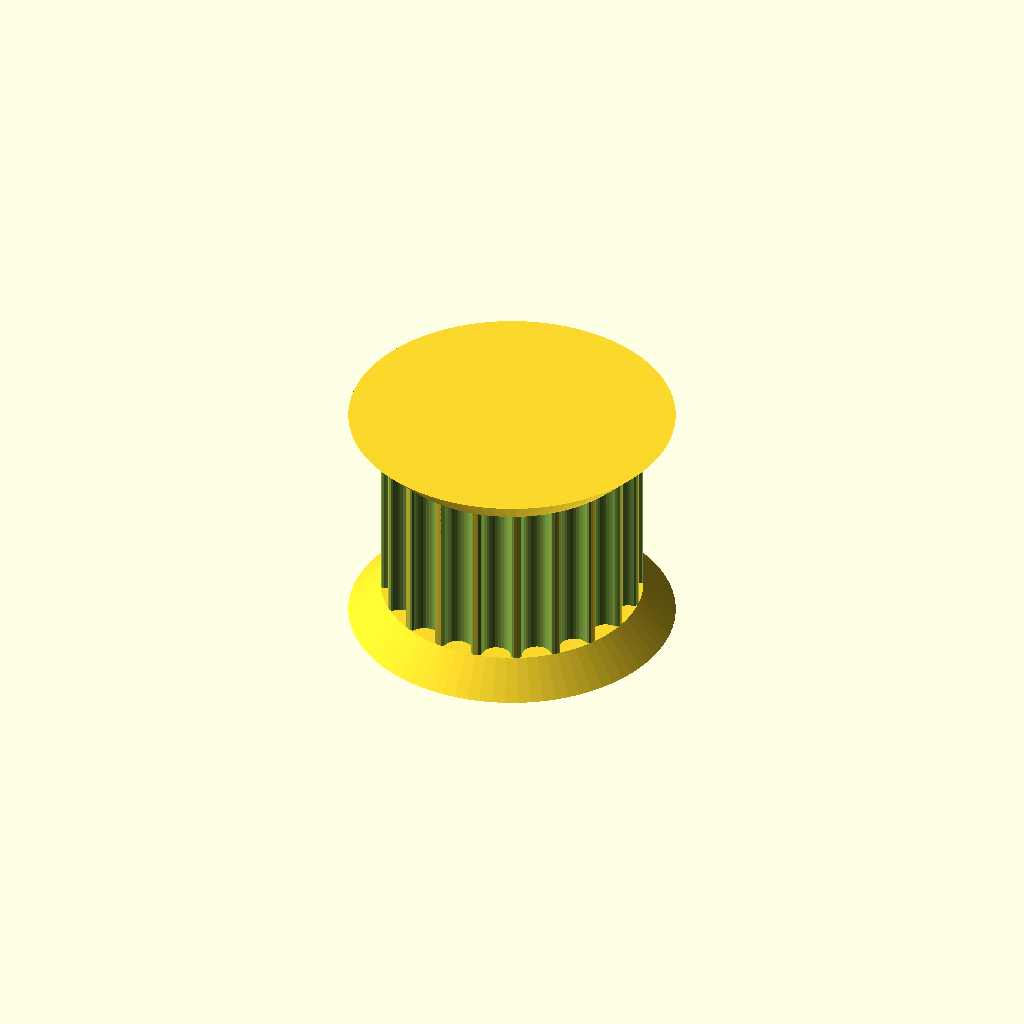
Cell 1: rendered with the file's own defaults.
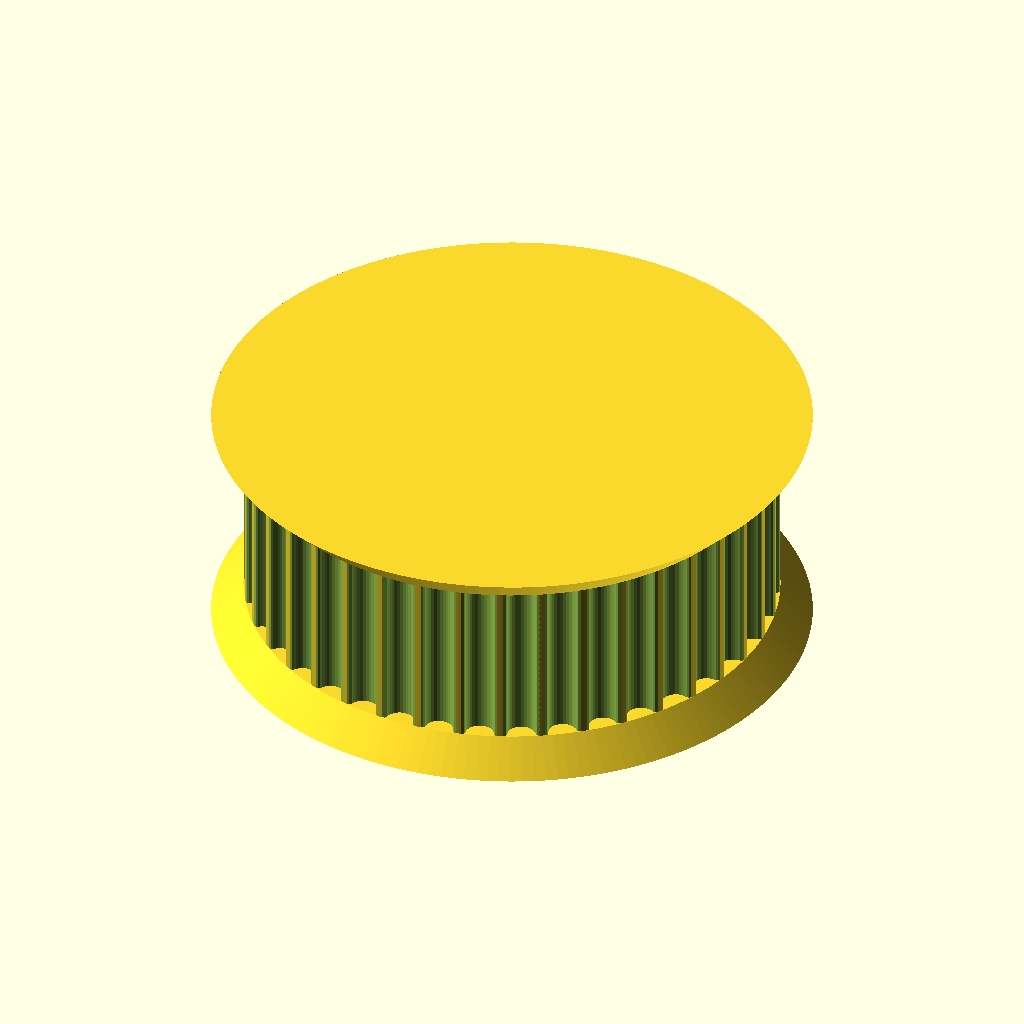
Cell 2: the same model with teeth = 40.
One fixed orthographic camera (rotation 55°, 0°, 25°; colour scheme Cornfield) for every cell.
OpenSCAD source file MyFocuserFreeCad/Pulley_GT2-20.scad:
// Parametric Pulley with multiple belt profiles
// by droftarts January 2012

// Based on pulleys by:
// http://www.thingiverse.com/thing:11256 by me!
// https://github.com/prusajr/PrusaMendel by Josef Prusa
// http://www.thingiverse.com/thing:3104 by GilesBathgate
// http://www.thingiverse.com/thing:2079 by nophead

// dxf tooth data from http://oem.cadregister.com/asp/PPOW_Entry.asp?company=915217&elementID=07807803/METRIC/URETH/WV0025/F
// pulley diameter checked and modelled from data at http://www.sdp-si.com/D265/HTML/D265T016.html

/**
 * @name Pulley
 * @category Printed
 * @using 1 x m3 nut, normal or nyloc
 * @using 1 x m3x10 set screw or 1 x m3x8 grub screw
 */


// tuneable constants

teeth = 20;			// Number of teeth, standard Mendel T5 belt = 8, gives Outside Diameter of 11.88mm
profile = 12;		// 1=MXL 2=40DP 3=XL 4=H 5=T2.5 6=T5 7=T10 8=AT5 9=HTD_3mm 10=HTD_5mm 11=HTD_8mm 12=GT2_2mm 13=GT2_3mm 14=GT2_5mm

motor_shaft = 0;	// NEMA17 motor shaft exact diameter = 5
m3_dia = 3.2;		// 3mm hole diameter
m3_nut_hex = 0;		// 1 for hex, 0 for square nut
m3_nut_flats = 5.7;	// normal M3 hex nut exact width = 5.5
m3_nut_depth = 2.7;	// normal M3 hex nut exact depth = 2.4, nyloc = 4

retainer = 1;		// Belt retainer above teeth, 0 = No, 1 = Yes
retainer_ht = 1.5;	// height of retainer flange over pulley, standard = 1.5
idler = 1;			// Belt retainer below teeth, 0 = No, 1 = Yes
idler_ht = 1.5;		// height of idler flange over pulley, standard = 1.5

pulley_t_ht = 8;	// length of toothed part of pulley, standard = 12
pulley_b_ht = 0;		// pulley base height, standard = 8. Set to same as idler_ht if you want an idler but no pulley.
pulley_b_dia = 18;	// pulley base diameter, standard = 20
no_of_nuts = 2;		// number of captive nuts required, standard = 1
nut_angle = 180;		// angle between nuts, standard = 90
nut_shaft_distance = 1.2;	// distance between inner face of nut and shaft, can be negative.


//	********************************
//	** Scaling tooth for good fit **
//	********************************
/*	To improve fit of belt to pulley, set the following constant. Decrease or increase by 0.1mm at a time. We are modelling the *BELT* tooth here, not the tooth on the pulley. Increasing the number will *decrease* the pulley tooth size. Increasing the tooth width will also scale proportionately the tooth depth, to maintain the shape of the tooth, and increase how far into the pulley the tooth is indented. Can be negative */

additional_tooth_width = 0.2; //mm

//	If you need more tooth depth than this provides, adjust the following constant. However, this will cause the shape of the tooth to change.

additional_tooth_depth = 0; //mm

// calculated constants

nut_elevation = pulley_b_ht/2;
m3_nut_points = 2*((m3_nut_flats/2)/cos(30)); // This is needed for the nut trap

// The following set the pulley diameter for a given number of teeth

MXL_pulley_dia = tooth_spacing (2.032,0.254);
40DP_pulley_dia = tooth_spacing (2.07264,0.1778);
XL_pulley_dia = tooth_spacing (5.08,0.254);
H_pulley_dia = tooth_spacing (9.525,0.381);
T2_5_pulley_dia = tooth_spaceing_curvefit (0.7467,0.796,1.026);
T5_pulley_dia = tooth_spaceing_curvefit (0.6523,1.591,1.064);
T10_pulley_dia = tooth_spacing (10,0.93);
AT5_pulley_dia = tooth_spaceing_curvefit (0.6523,1.591,1.064);
HTD_3mm_pulley_dia = tooth_spacing (3,0.381);
HTD_5mm_pulley_dia = tooth_spacing (5,0.5715);
HTD_8mm_pulley_dia = tooth_spacing (8,0.6858);
GT2_2mm_pulley_dia = tooth_spacing (2,0.254);
GT2_3mm_pulley_dia = tooth_spacing (3,0.381);
GT2_5mm_pulley_dia = tooth_spacing (5,0.5715);

// The following calls the pulley creation part, and passes the pulley diameter and tooth width to that module

if ( profile == 1 ) { pulley ( "MXL" , MXL_pulley_dia , 0.508 , 1.321 ); }
if ( profile == 2 ) { pulley ( "40 D.P." , 40DP_pulley_dia , 0.457 , 1.226 ); }
if ( profile == 3 ) { pulley ( "XL" , XL_pulley_dia , 1.27, 3.051 ); }
if ( profile == 4 ) { pulley ( "H" , H_pulley_dia ,1.905 , 5.359 ); }
if ( profile == 5 ) { pulley ( "T2.5" , T2_5_pulley_dia , 0.7 , 1.678 ); }
if ( profile == 6 ) { pulley ( "T5" , T5_pulley_dia , 1.19 , 3.264 ); }
if ( profile == 7 ) { pulley ( "T10" , T10_pulley_dia , 2.5 , 6.13 ); }
if ( profile == 8 ) { pulley ( "AT5" , AT5_pulley_dia , 1.19 , 4.268 ); }
if ( profile == 9 ) { pulley ( "HTD 3mm" , HTD_3mm_pulley_dia , 1.289 , 2.27 ); }
if ( profile == 10 ) { pulley ( "HTD 5mm" , HTD_5mm_pulley_dia , 2.199 , 3.781 ); }
if ( profile == 11 ) { pulley ( "HTD 8mm" , HTD_8mm_pulley_dia , 3.607 , 6.603 ); }
if ( profile == 12 ) { pulley ( "GT2 2mm" , GT2_2mm_pulley_dia , 0.764 , 1.494 ); }
if ( profile == 13 ) { pulley ( "GT2 3mm" , GT2_3mm_pulley_dia , 1.169 , 2.31 ); }
if ( profile == 14 ) { pulley ( "GT2 5mm" , GT2_5mm_pulley_dia , 1.969 , 3.952 ); }

// Functions

function tooth_spaceing_curvefit (b,c,d)
	= ((c * pow(teeth,d)) / (b + pow(teeth,d))) * teeth ;

function tooth_spacing(tooth_pitch,pitch_line_offset)
	= (2*((teeth*tooth_pitch)/(3.14159265*2)-pitch_line_offset)) ;

// Main Module

module pulley( belt_type , pulley_OD , tooth_depth , tooth_width )
	{
	echo (str("Belt type = ",belt_type,"; Number of teeth = ",teeth,"; Pulley Outside Diameter = ",pulley_OD,"mm "));
	tooth_distance_from_centre = sqrt( pow(pulley_OD/2,2) - pow((tooth_width+additional_tooth_width)/2,2));
	tooth_width_scale = (tooth_width + additional_tooth_width ) / tooth_width;
	tooth_depth_scale = ((tooth_depth + additional_tooth_depth ) / tooth_depth) ;


//	************************************************************************
//	*** uncomment the following line if pulley is wider than puller base ***
//	************************************************************************

//	translate ([0,0, pulley_b_ht + pulley_t_ht + retainer_ht ]) rotate ([0,180,0])

	difference()
	 {	 
		union()
		{
			//base
	
			if ( pulley_b_ht < 2 ) { echo ("CAN'T DRAW PULLEY BASE, HEIGHT LESS THAN 2!!!"); } else {
				rotate_extrude($fn=pulley_b_dia*2)
				{
						square([pulley_b_dia/2-1,pulley_b_ht]);
						square([pulley_b_dia/2,pulley_b_ht-1]);
						translate([pulley_b_dia/2-1,pulley_b_ht-1]) circle(1);
				}
			}
	
		difference()
			{
			//shaft - diameter is outside diameter of pulley
			
			translate([0,0,pulley_b_ht]) 
			rotate ([0,0,360/(teeth*4)]) 
			cylinder(r=pulley_OD/2,h=pulley_t_ht, $fn=teeth*4);
	
			//teeth - cut out of shaft
		
			for(i=[1:teeth]) 
			rotate([0,0,i*(360/teeth)])
			translate([0,-tooth_distance_from_centre,pulley_b_ht -1]) 
			scale ([ tooth_width_scale , tooth_depth_scale , 1 ]) 
			{
			if ( profile == 1 ) { MXL();}
			if ( profile == 2 ) { 40DP();}
			if ( profile == 3 ) { XL();}
			if ( profile == 4 ) { H();}
			if ( profile == 5 ) { T2_5();}
			if ( profile == 6 ) { T5();}
			if ( profile == 7 ) { T10();}
			if ( profile == 8 ) { AT5();}
			if ( profile == 9 ) { HTD_3mm();}
			if ( profile == 10 ) { HTD_5mm();}
			if ( profile == 11 ) { HTD_8mm();}
			if ( profile == 12 ) { GT2_2mm();}
			if ( profile == 13 ) { GT2_3mm();}
			if ( profile == 14 ) { GT2_5mm();}
			}

			}
			
		//belt retainer / idler
		if ( retainer > 0 ) {translate ([0,0, pulley_b_ht + pulley_t_ht ]) 
		rotate_extrude($fn=teeth*4)  
		polygon([[0,0],[pulley_OD/2,0],[pulley_OD/2 + retainer_ht , retainer_ht],[0 , retainer_ht],[0,0]]);}
		
		if ( idler > 0 ) {translate ([0,0, pulley_b_ht - idler_ht ]) 
		rotate_extrude($fn=teeth*4)  
		polygon([[0,0],[pulley_OD/2 + idler_ht,0],[pulley_OD/2 , idler_ht],[0 , idler_ht],[0,0]]);}
	
		}
	   
		//hole for motor shaft
		translate([0,0,-1])cylinder(r=motor_shaft/2,h=pulley_b_ht + pulley_t_ht + retainer_ht + 2,$fn=motor_shaft*4);
				
		//captive nut and grub screw holes
	
		if ( pulley_b_ht < m3_nut_flats ) { echo ("CAN'T DRAW CAPTIVE NUTS, HEIGHT LESS THAN NUT DIAMETER!!!"); } else {
		if ( (pulley_b_dia - motor_shaft)/2 < m3_nut_depth + 3 ) { echo ("CAN'T DRAW CAPTIVE NUTS, DIAMETER TOO SMALL FOR NUT DEPTH!!!"); } else {
	
			for(j=[1:no_of_nuts]) rotate([0,0,j*nut_angle])
			translate([0,0,nut_elevation])rotate([90,0,0])
	
			union()
			{
				//entrance
				translate([0,-pulley_b_ht/4-0.5,motor_shaft/2+m3_nut_depth/2+nut_shaft_distance]) cube([m3_nut_flats,pulley_b_ht/2+1,m3_nut_depth],center=true);
	
				//nut
				if ( m3_nut_hex > 0 )
					{
						// hex nut
						translate([0,0.25,motor_shaft/2+m3_nut_depth/2+nut_shaft_distance]) rotate([0,0,30]) cylinder(r=m3_nut_points/2,h=m3_nut_depth,center=true,$fn=6);
					} else {
						// square nut
						translate([0,0.25,motor_shaft/2+m3_nut_depth/2+nut_shaft_distance]) cube([m3_nut_flats,m3_nut_flats,m3_nut_depth],center=true);
					}
	
				//grub screw hole
				rotate([0,0,22.5])cylinder(r=m3_dia/2,h=pulley_b_dia/2+1,$fn=8);
			}
		}}
	 }
	   
	}


// Tooth profile modules

module MXL()
	{
	linear_extrude(height=pulley_t_ht+2) polygon([[-0.660421,-0.5],[-0.660421,0],[-0.621898,0.006033],[-0.587714,0.023037],[-0.560056,0.049424],[-0.541182,0.083609],[-0.417357,0.424392],[-0.398413,0.458752],[-0.370649,0.48514],[-0.336324,0.502074],[-0.297744,0.508035],[0.297744,0.508035],[0.336268,0.502074],[0.370452,0.48514],[0.39811,0.458752],[0.416983,0.424392],[0.540808,0.083609],[0.559752,0.049424],[0.587516,0.023037],[0.621841,0.006033],[0.660421,0],[0.660421,-0.5]]);
	}

module 40DP()
	{
	linear_extrude(height=pulley_t_ht+2) polygon([[-0.612775,-0.5],[-0.612775,0],[-0.574719,0.010187],[-0.546453,0.0381],[-0.355953,0.3683],[-0.327604,0.405408],[-0.291086,0.433388],[-0.248548,0.451049],[-0.202142,0.4572],[0.202494,0.4572],[0.248653,0.451049],[0.291042,0.433388],[0.327609,0.405408],[0.356306,0.3683],[0.546806,0.0381],[0.574499,0.010187],[0.612775,0],[0.612775,-0.5]]);
	}

module XL()
	{
	linear_extrude(height=pulley_t_ht+2) polygon([[-1.525411,-1],[-1.525411,0],[-1.41777,0.015495],[-1.320712,0.059664],[-1.239661,0.129034],[-1.180042,0.220133],[-0.793044,1.050219],[-0.733574,1.141021],[-0.652507,1.210425],[-0.555366,1.254759],[-0.447675,1.270353],[0.447675,1.270353],[0.555366,1.254759],[0.652507,1.210425],[0.733574,1.141021],[0.793044,1.050219],[1.180042,0.220133],[1.239711,0.129034],[1.320844,0.059664],[1.417919,0.015495],[1.525411,0],[1.525411,-1]]);
	}

module H()
	{
	linear_extrude(height=pulley_t_ht+2) polygon([[-2.6797,-1],[-2.6797,0],[-2.600907,0.006138],[-2.525342,0.024024],[-2.45412,0.052881],[-2.388351,0.091909],[-2.329145,0.140328],[-2.277614,0.197358],[-2.234875,0.262205],[-2.202032,0.334091],[-1.75224,1.57093],[-1.719538,1.642815],[-1.676883,1.707663],[-1.62542,1.764693],[-1.566256,1.813112],[-1.500512,1.85214],[-1.4293,1.880997],[-1.353742,1.898883],[-1.274949,1.905021],[1.275281,1.905021],[1.354056,1.898883],[1.429576,1.880997],[1.500731,1.85214],[1.566411,1.813112],[1.625508,1.764693],[1.676919,1.707663],[1.719531,1.642815],[1.752233,1.57093],[2.20273,0.334091],[2.235433,0.262205],[2.278045,0.197358],[2.329455,0.140328],[2.388553,0.091909],[2.454233,0.052881],[2.525384,0.024024],[2.600904,0.006138],[2.6797,0],[2.6797,-1]]);
	}

module T2_5()
	{
	linear_extrude(height=pulley_t_ht+2) polygon([[-0.839258,-0.5],[-0.839258,0],[-0.770246,0.021652],[-0.726369,0.079022],[-0.529167,0.620889],[-0.485025,0.67826],[-0.416278,0.699911],[0.416278,0.699911],[0.484849,0.67826],[0.528814,0.620889],[0.726369,0.079022],[0.770114,0.021652],[0.839258,0],[0.839258,-0.5]]);
	}

module T5()
	{
	linear_extrude(height=pulley_t_ht+2) polygon([[-1.632126,-0.5],[-1.632126,0],[-1.568549,0.004939],[-1.507539,0.019367],[-1.450023,0.042686],[-1.396912,0.074224],[-1.349125,0.113379],[-1.307581,0.159508],[-1.273186,0.211991],[-1.246868,0.270192],[-1.009802,0.920362],[-0.983414,0.978433],[-0.949018,1.030788],[-0.907524,1.076798],[-0.859829,1.115847],[-0.80682,1.147314],[-0.749402,1.170562],[-0.688471,1.184956],[-0.624921,1.189895],[0.624971,1.189895],[0.688622,1.184956],[0.749607,1.170562],[0.807043,1.147314],[0.860055,1.115847],[0.907754,1.076798],[0.949269,1.030788],[0.9837,0.978433],[1.010193,0.920362],[1.246907,0.270192],[1.273295,0.211991],[1.307726,0.159508],[1.349276,0.113379],[1.397039,0.074224],[1.450111,0.042686],[1.507589,0.019367],[1.568563,0.004939],[1.632126,0],[1.632126,-0.5]]);
	}

module T10()
	{
	linear_extrude(height=pulley_t_ht+2) polygon([[-3.06511,-1],[-3.06511,0],[-2.971998,0.007239],[-2.882718,0.028344],[-2.79859,0.062396],[-2.720931,0.108479],[-2.651061,0.165675],[-2.590298,0.233065],[-2.539962,0.309732],[-2.501371,0.394759],[-1.879071,2.105025],[-1.840363,2.190052],[-1.789939,2.266719],[-1.729114,2.334109],[-1.659202,2.391304],[-1.581518,2.437387],[-1.497376,2.47144],[-1.408092,2.492545],[-1.314979,2.499784],[1.314979,2.499784],[1.408091,2.492545],[1.497371,2.47144],[1.581499,2.437387],[1.659158,2.391304],[1.729028,2.334109],[1.789791,2.266719],[1.840127,2.190052],[1.878718,2.105025],[2.501018,0.394759],[2.539726,0.309732],[2.59015,0.233065],[2.650975,0.165675],[2.720887,0.108479],[2.798571,0.062396],[2.882713,0.028344],[2.971997,0.007239],[3.06511,0],[3.06511,-1]]);
	}

module AT5()
	{
	linear_extrude(height=pulley_t_ht+2) polygon([[-2.134129,-0.75],[-2.134129,0],[-2.058023,0.005488],[-1.984595,0.021547],[-1.914806,0.047569],[-1.849614,0.082947],[-1.789978,0.127073],[-1.736857,0.179338],[-1.691211,0.239136],[-1.653999,0.305859],[-1.349199,0.959203],[-1.286933,1.054635],[-1.201914,1.127346],[-1.099961,1.173664],[-0.986896,1.18992],[0.986543,1.18992],[1.099614,1.173664],[1.201605,1.127346],[1.286729,1.054635],[1.349199,0.959203],[1.653646,0.305859],[1.690859,0.239136],[1.73651,0.179338],[1.789644,0.127073],[1.849305,0.082947],[1.914539,0.047569],[1.984392,0.021547],[2.057906,0.005488],[2.134129,0],[2.134129,-0.75]]);
	}

module HTD_3mm()
	{
	linear_extrude(height=pulley_t_ht+2) polygon([[-1.135062,-0.5],[-1.135062,0],[-1.048323,0.015484],[-0.974284,0.058517],[-0.919162,0.123974],[-0.889176,0.206728],[-0.81721,0.579614],[-0.800806,0.653232],[-0.778384,0.72416],[-0.750244,0.792137],[-0.716685,0.856903],[-0.678005,0.918199],[-0.634505,0.975764],[-0.586483,1.029338],[-0.534238,1.078662],[-0.47807,1.123476],[-0.418278,1.16352],[-0.355162,1.198533],[-0.289019,1.228257],[-0.22015,1.25243],[-0.148854,1.270793],[-0.07543,1.283087],[-0.000176,1.28905],[0.075081,1.283145],[0.148515,1.270895],[0.219827,1.252561],[0.288716,1.228406],[0.354879,1.19869],[0.418018,1.163675],[0.477831,1.123623],[0.534017,1.078795],[0.586276,1.029452],[0.634307,0.975857],[0.677809,0.91827],[0.716481,0.856953],[0.750022,0.792167],[0.778133,0.724174],[0.800511,0.653236],[0.816857,0.579614],[0.888471,0.206728],[0.919014,0.123974],[0.974328,0.058517],[1.048362,0.015484],[1.135062,0],[1.135062,-0.5]]);
	}

module HTD_5mm()
	{
	linear_extrude(height=pulley_t_ht+2) polygon([[-1.89036,-0.75],[-1.89036,0],[-1.741168,0.02669],[-1.61387,0.100806],[-1.518984,0.21342],[-1.467026,0.3556],[-1.427162,0.960967],[-1.398568,1.089602],[-1.359437,1.213531],[-1.310296,1.332296],[-1.251672,1.445441],[-1.184092,1.552509],[-1.108081,1.653042],[-1.024167,1.746585],[-0.932877,1.832681],[-0.834736,1.910872],[-0.730271,1.980701],[-0.62001,2.041713],[-0.504478,2.09345],[-0.384202,2.135455],[-0.259708,2.167271],[-0.131524,2.188443],[-0.000176,2.198511],[0.131296,2.188504],[0.259588,2.167387],[0.384174,2.135616],[0.504527,2.093648],[0.620123,2.04194],[0.730433,1.980949],[0.834934,1.911132],[0.933097,1.832945],[1.024398,1.746846],[1.108311,1.653291],[1.184308,1.552736],[1.251865,1.445639],[1.310455,1.332457],[1.359552,1.213647],[1.39863,1.089664],[1.427162,0.960967],[1.467026,0.3556],[1.518984,0.21342],[1.61387,0.100806],[1.741168,0.02669],[1.89036,0],[1.89036,-0.75]]);
	}

module HTD_8mm()
	{
	linear_extrude(height=pulley_t_ht+2) polygon([[-3.301471,-1],[-3.301471,0],[-3.16611,0.012093],[-3.038062,0.047068],[-2.919646,0.10297],[-2.813182,0.177844],[-2.720989,0.269734],[-2.645387,0.376684],[-2.588694,0.496739],[-2.553229,0.627944],[-2.460801,1.470025],[-2.411413,1.691917],[-2.343887,1.905691],[-2.259126,2.110563],[-2.158035,2.30575],[-2.041518,2.490467],[-1.910478,2.66393],[-1.76582,2.825356],[-1.608446,2.973961],[-1.439261,3.10896],[-1.259169,3.22957],[-1.069074,3.335006],[-0.869878,3.424485],[-0.662487,3.497224],[-0.447804,3.552437],[-0.226732,3.589341],[-0.000176,3.607153],[0.226511,3.589461],[0.447712,3.552654],[0.66252,3.497516],[0.870027,3.424833],[1.069329,3.33539],[1.259517,3.229973],[1.439687,3.109367],[1.608931,2.974358],[1.766344,2.825731],[1.911018,2.664271],[2.042047,2.490765],[2.158526,2.305998],[2.259547,2.110755],[2.344204,1.905821],[2.411591,1.691983],[2.460801,1.470025],[2.553229,0.627944],[2.588592,0.496739],[2.645238,0.376684],[2.720834,0.269734],[2.81305,0.177844],[2.919553,0.10297],[3.038012,0.047068],[3.166095,0.012093],[3.301471,0],[3.301471,-1]]);
	}

module GT2_2mm()
	{
	linear_extrude(height=pulley_t_ht+2) polygon([[0.747183,-0.5],[0.747183,0],[0.647876,0.037218],[0.598311,0.130528],[0.578556,0.238423],[0.547158,0.343077],[0.504649,0.443762],[0.451556,0.53975],[0.358229,0.636924],[0.2484,0.707276],[0.127259,0.750044],[0,0.76447],[-0.127259,0.750044],[-0.2484,0.707276],[-0.358229,0.636924],[-0.451556,0.53975],[-0.504797,0.443762],[-0.547291,0.343077],[-0.578605,0.238423],[-0.598311,0.130528],[-0.648009,0.037218],[-0.747183,0],[-0.747183,-0.5]]);
	}

module GT2_3mm()
	{
	linear_extrude(height=pulley_t_ht+2) polygon([[-1.155171,-0.5],[-1.155171,0],[-1.065317,0.016448],[-0.989057,0.062001],[-0.93297,0.130969],[-0.90364,0.217664],[-0.863705,0.408181],[-0.800056,0.591388],[-0.713587,0.765004],[-0.60519,0.926747],[-0.469751,1.032548],[-0.320719,1.108119],[-0.162625,1.153462],[0,1.168577],[0.162625,1.153462],[0.320719,1.108119],[0.469751,1.032548],[0.60519,0.926747],[0.713587,0.765004],[0.800056,0.591388],[0.863705,0.408181],[0.90364,0.217664],[0.932921,0.130969],[0.988924,0.062001],[1.065168,0.016448],[1.155171,0],[1.155171,-0.5]]);
	}

module GT2_5mm()
	{
	linear_extrude(height=pulley_t_ht+2) polygon([[-1.975908,-0.75],[-1.975908,0],[-1.797959,0.03212],[-1.646634,0.121224],[-1.534534,0.256431],[-1.474258,0.426861],[-1.446911,0.570808],[-1.411774,0.712722],[-1.368964,0.852287],[-1.318597,0.989189],[-1.260788,1.123115],[-1.195654,1.25375],[-1.12331,1.380781],[-1.043869,1.503892],[-0.935264,1.612278],[-0.817959,1.706414],[-0.693181,1.786237],[-0.562151,1.851687],[-0.426095,1.9027],[-0.286235,1.939214],[-0.143795,1.961168],[0,1.9685],[0.143796,1.961168],[0.286235,1.939214],[0.426095,1.9027],[0.562151,1.851687],[0.693181,1.786237],[0.817959,1.706414],[0.935263,1.612278],[1.043869,1.503892],[1.123207,1.380781],[1.195509,1.25375],[1.26065,1.123115],[1.318507,0.989189],[1.368956,0.852287],[1.411872,0.712722],[1.447132,0.570808],[1.474611,0.426861],[1.534583,0.256431],[1.646678,0.121223],[1.798064,0.03212],[1.975908,0],[1.975908,-0.75]]);
	}
Customizer parameters (derived from the source; name, type, default, range or options):
teeth: number, default 20
profile: number, default 12
motor_shaft: number, default 0
m3_dia: number, default 3.2
m3_nut_hex: number, default 0
m3_nut_flats: number, default 5.7
m3_nut_depth: number, default 2.7
retainer: number, default 1
retainer_ht: number, default 1.5
idler: number, default 1
idler_ht: number, default 1.5
pulley_t_ht: number, default 8
pulley_b_ht: number, default 0
pulley_b_dia: number, default 18
no_of_nuts: number, default 2
nut_angle: number, default 180
nut_shaft_distance: number, default 1.2
additional_tooth_width: number, default 0.2
additional_tooth_depth: number, default 0
